Run: headless pygame with SDL's dummy video driver; simulated clock (each Clock.tick advances the game by its frame time, no real sleeping); random seed 0; keys injected as events and as key.get_pressed() state; mouse plan: one left click at the window centre at the start of phase 2, then a move to the lower-right quarter at the start of phase 3.
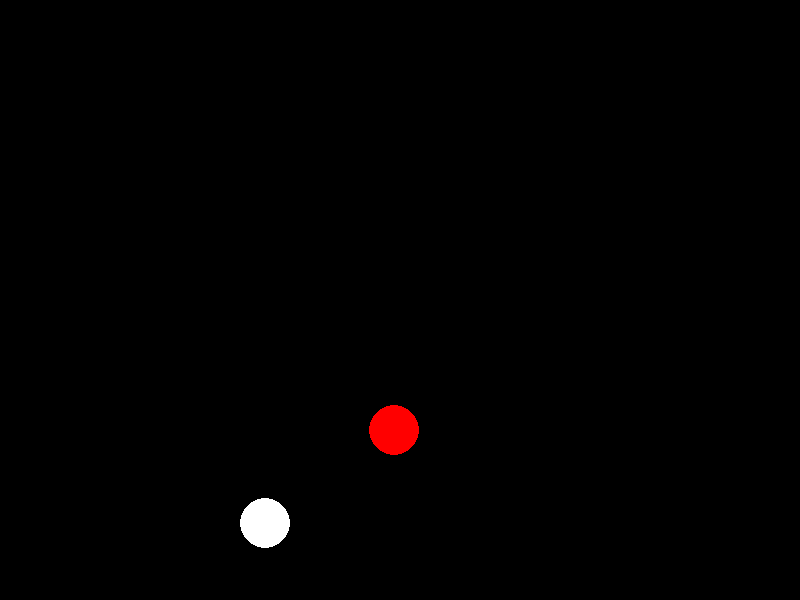
Frame 1 of 4 · flips 1–60 · no input
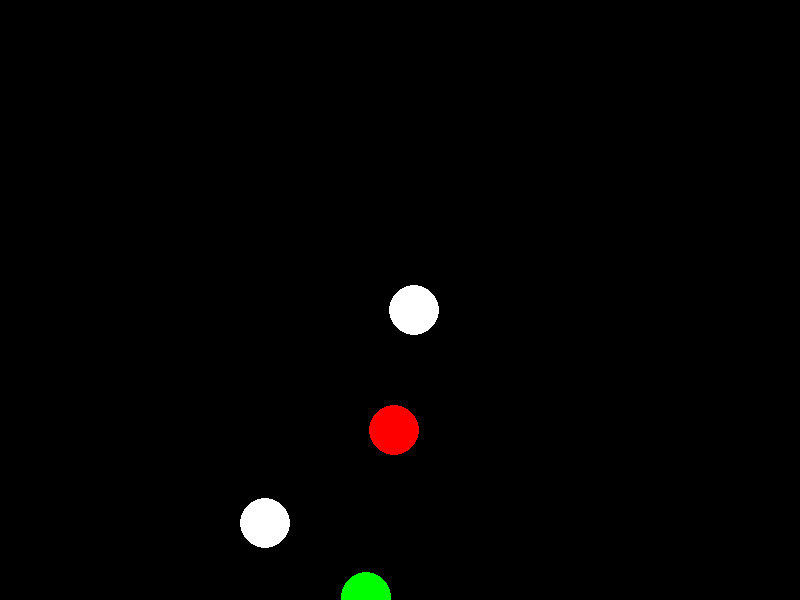
Frame 2 of 4 · flips 61–180 · clicked the window centre · tapped SPACE, RETURN · held RIGHT (→), D
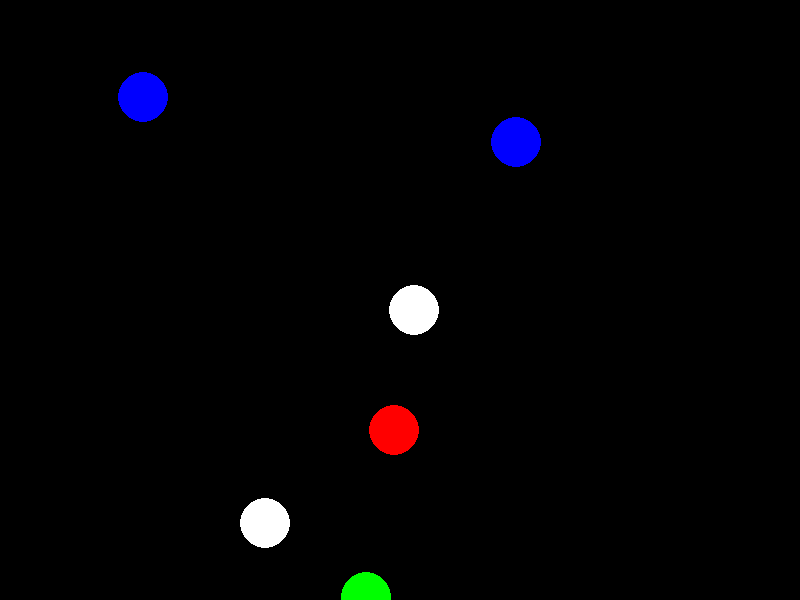
Frame 3 of 4 · flips 181–300 · moved the mouse to the lower-right quarter · held DOWN (↓), S
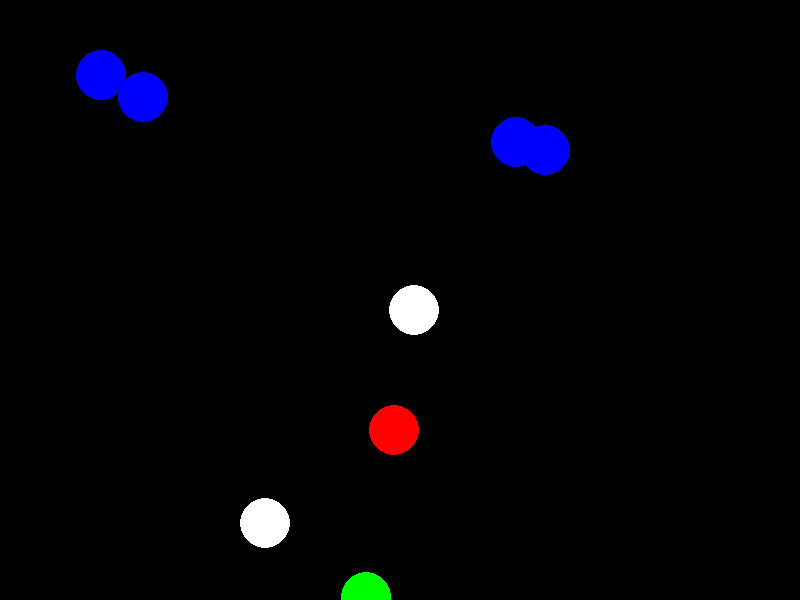
Frame 4 of 4 · flips 301–420 · held LEFT (←), A, UP (↑), W

The pygame program that drew these frames:

import pygame
import random
from pygame import surface
from pygame import rect
def main():
    #setup
    pygame.init()

    white = (255,255,255)
    black = (0,0,0)

    red = (255,0,0)
    green = (0,255,0)
    blue = (0,0,255)
    colors = [red, green, blue, white]

    gameDisplay = pygame.display.set_mode((800,600))
    gameDisplay.fill(black)
    gamesurface = pygame.display.get_surface()
    pixAr = pygame.PixelArray(gameDisplay)
    


    #game
    shapes = []
    coords = []
    coords.append([random.randrange(0, 800), random.randrange(0, 600)])
    shapes.append(pygame.draw.circle(gameDisplay, random.choice(colors), coords[len(coords) - 1], 25))



    count = 0
    interval = 800
    
    pygame.display.set_caption("score: " + str(count) + "        interval: " + str(interval) + "         shapes: " + str(len(shapes)))
   

    shapelimit = 10

    prevTick = 0

    interval = 60
    clock = pygame.time.Clock()
    frames = 0


    while True:
        clock.tick(60)
        frames += 1
        

        if len(shapes) >= shapelimit:#if game is over
            pygame.display.set_caption("GAME OVER      score: " + str(count) + "        interval: " + str(interval) + "         shapes: " + str(len(shapes)))
        else: #if game is not over
            if frames % interval == 0: #interval is reached
                
                
                #draw new shape
                coords.append([random.randrange(0, 800), random.randrange(0, 600)])
                shapes.append(pygame.draw.circle(gameDisplay, random.choice(colors), coords[len(coords) - 1], 25))
                pygame.display.set_caption("score: " + str(count) + "        interval: " + str(interval) + "         shapes: " + str(len(shapes)))

        #if game is over or ongoing
        for event in pygame.event.get():
            if event.type == pygame.QUIT:
                pygame.quit()
                quit()
            if event.type == pygame.MOUSEBUTTONDOWN and len(shapes) < shapelimit:
                for i in range(len(shapes)): 
                    shape = shapes[i]
                    if shape.collidepoint(pygame.mouse.get_pos()):
                        count += 1
                        pygame.display.set_caption("score: " + str(count) + "        interval: " + str(interval) + "         shapes: " + str(len(shapes)))
                        

                        #mask old shape with black shape
                        pygame.draw.circle(gameDisplay, black, coords[i], 25)
                        shapes.remove(shape)
                        coords.remove(coords[i])

                        
                        break
    
        if frames % 60 == 0:
            if interval > 18:
                interval -= 1

        pygame.display.update()
    
main()
